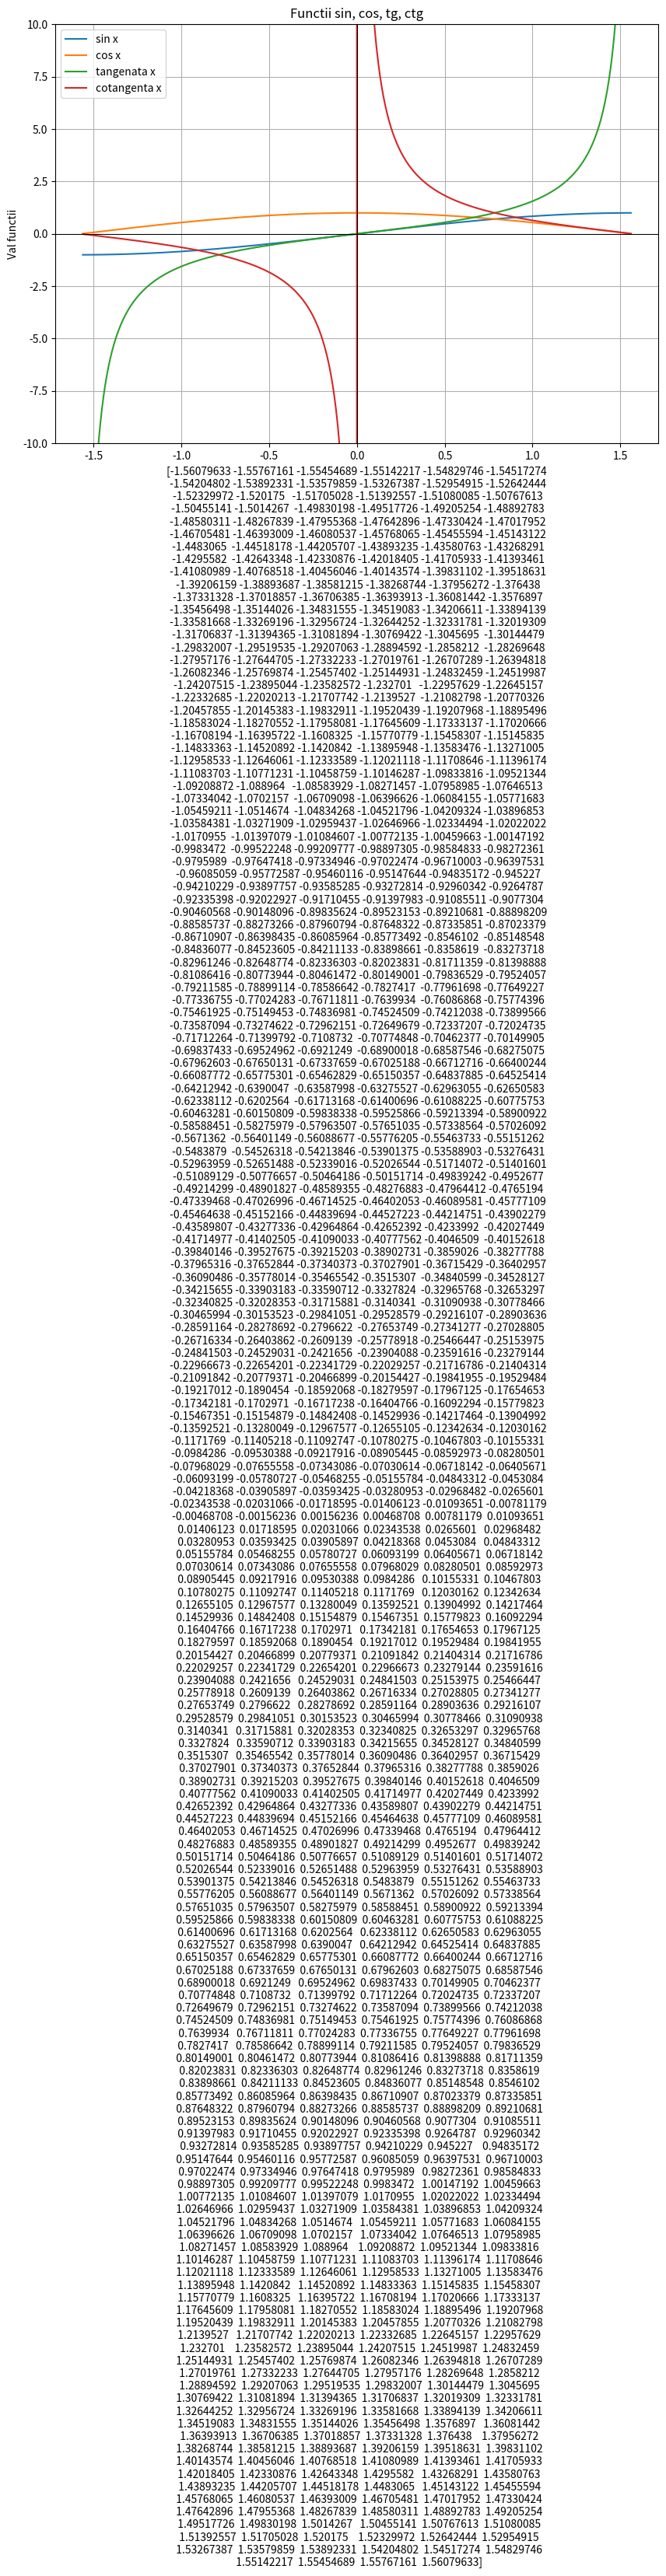

The script that saved this image:
import numpy as np
import matplotlib.pyplot as plt

x = np.linspace(-np.pi/2 + 0.01, np.pi/2 - 0.01, 1000)

sinus = np.sin(x)
cosinus = np.cos(x)
tangenta = np.tan(x)
cotangenta = 1 / np.tan(x)

plt.figure(figsize=(10, 7))
plt.plot(x, sinus, label ='sin x' )
plt.plot(x, cosinus, label ='cos x' )
plt.plot(x, tangenta, label ='tangenata x' )
plt.plot(x, cotangenta, label ='cotangenta x' )

plt.axhline(0, color="black", linewidth = 0.75)
plt.axvline(0, color="black", linewidth= 0.75)
plt.grid(True)
plt.ylim(-10, 10)
plt.legend()
plt.title("Functii sin, cos, tg, ctg")
plt.xlabel(x)
plt.ylabel("Val functii")
plt.show()